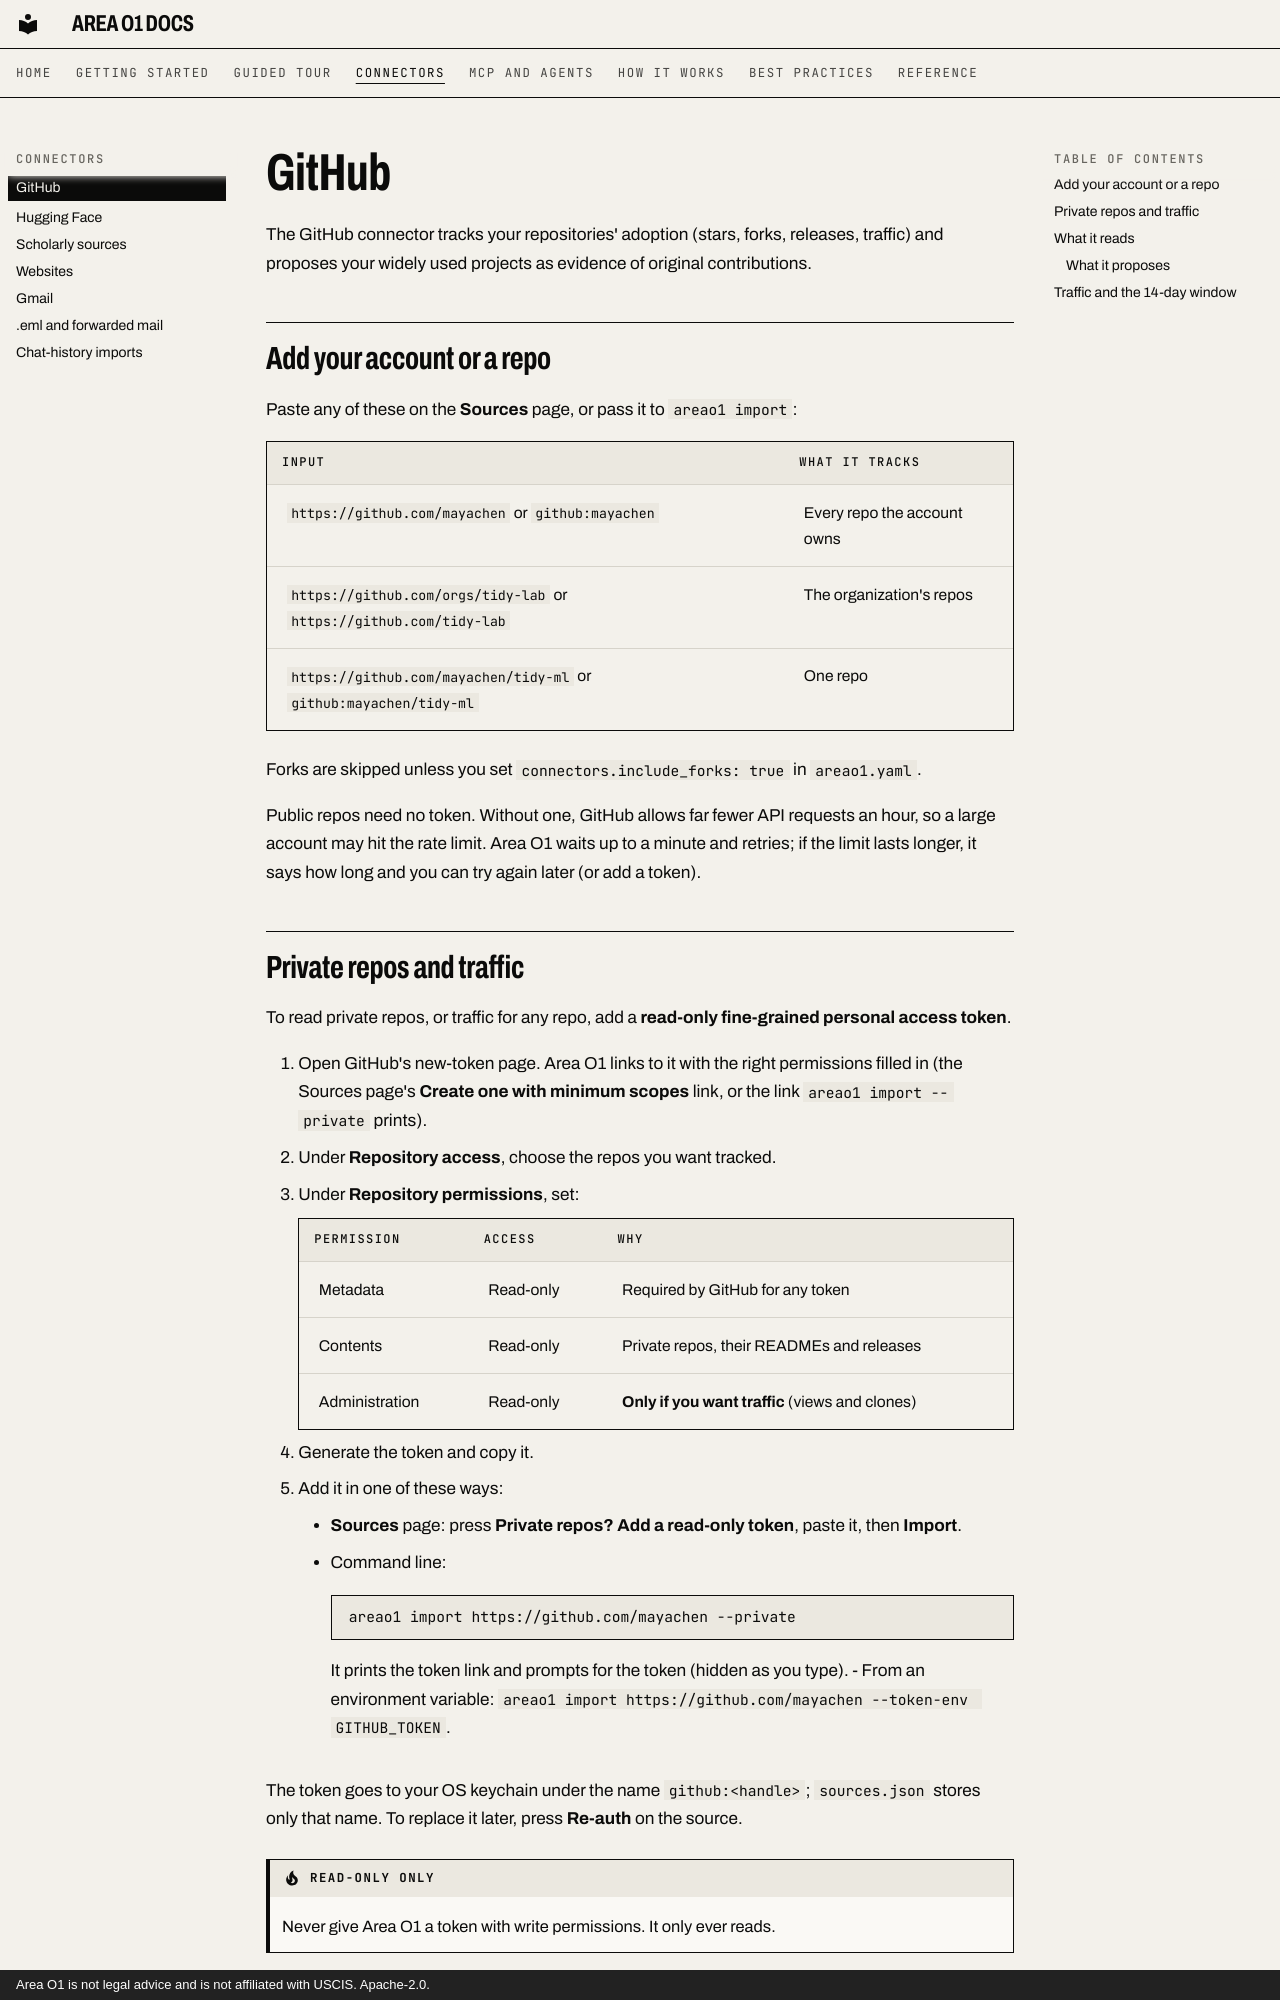

repository: ris3abh/Lighthouse · page: connectors/github/index.html · generator: mkdocs · copyright: Area O1 is not legal advice and is not affiliated with USCIS. Apache-2.0.

# GitHub

The GitHub connector tracks your repositories' adoption (stars, forks, releases, traffic) and proposes your
widely used projects as evidence of original contributions.

## Add your account or a repo

Paste any of these on the **Sources** page, or pass it to `areao1 import`:

| Input | What it tracks |
|---|---|
| `https://github.com/mayachen` or `github:mayachen` | Every repo the account owns |
| `https://github.com/orgs/tidy-lab` or `https://github.com/tidy-lab` | The organization's repos |
| `https://github.com/mayachen/tidy-ml` or `github:mayachen/tidy-ml` | One repo |

Forks are skipped unless you set `connectors.include_forks: true` in `areao1.yaml`.

Public repos need no token. Without one, GitHub allows far fewer API requests an hour, so a large account may
hit the rate limit. Area O1 waits up to a minute and retries; if the limit lasts longer, it says how long and you
can try again later (or add a token).

## Private repos and traffic

To read private repos, or traffic for any repo, add a **read-only fine-grained personal access token**.

1. Open GitHub's new-token page. Area O1 links to it with the right permissions filled in (the Sources page's
   **Create one with minimum scopes** link, or the link `areao1 import --private` prints).
2. Under **Repository access**, choose the repos you want tracked.
3. Under **Repository permissions**, set:

    | Permission | Access | Why |
    |---|---|---|
    | Metadata | Read-only | Required by GitHub for any token |
    | Contents | Read-only | Private repos, their READMEs and releases |
    | Administration | Read-only | **Only if you want traffic** (views and clones) |

4. Generate the token and copy it.
5. Add it in one of these ways:
    - **Sources** page: press **Private repos? Add a read-only token**, paste it, then **Import**.
    - Command line:

        ```sh
        areao1 import https://github.com/mayachen --private
        ```

        It prints the token link and prompts for the token (hidden as you type).
    - From an environment variable: `areao1 import https://github.com/mayachen --token-env GITHUB_TOKEN`.

The token goes to your OS keychain under the name `github:<handle>`; `sources.json` stores only that name. To
replace it later, press **Re-auth** on the source.

!!! tip "Read-only only"
    Never give Area O1 a token with write permissions. It only ever reads.
